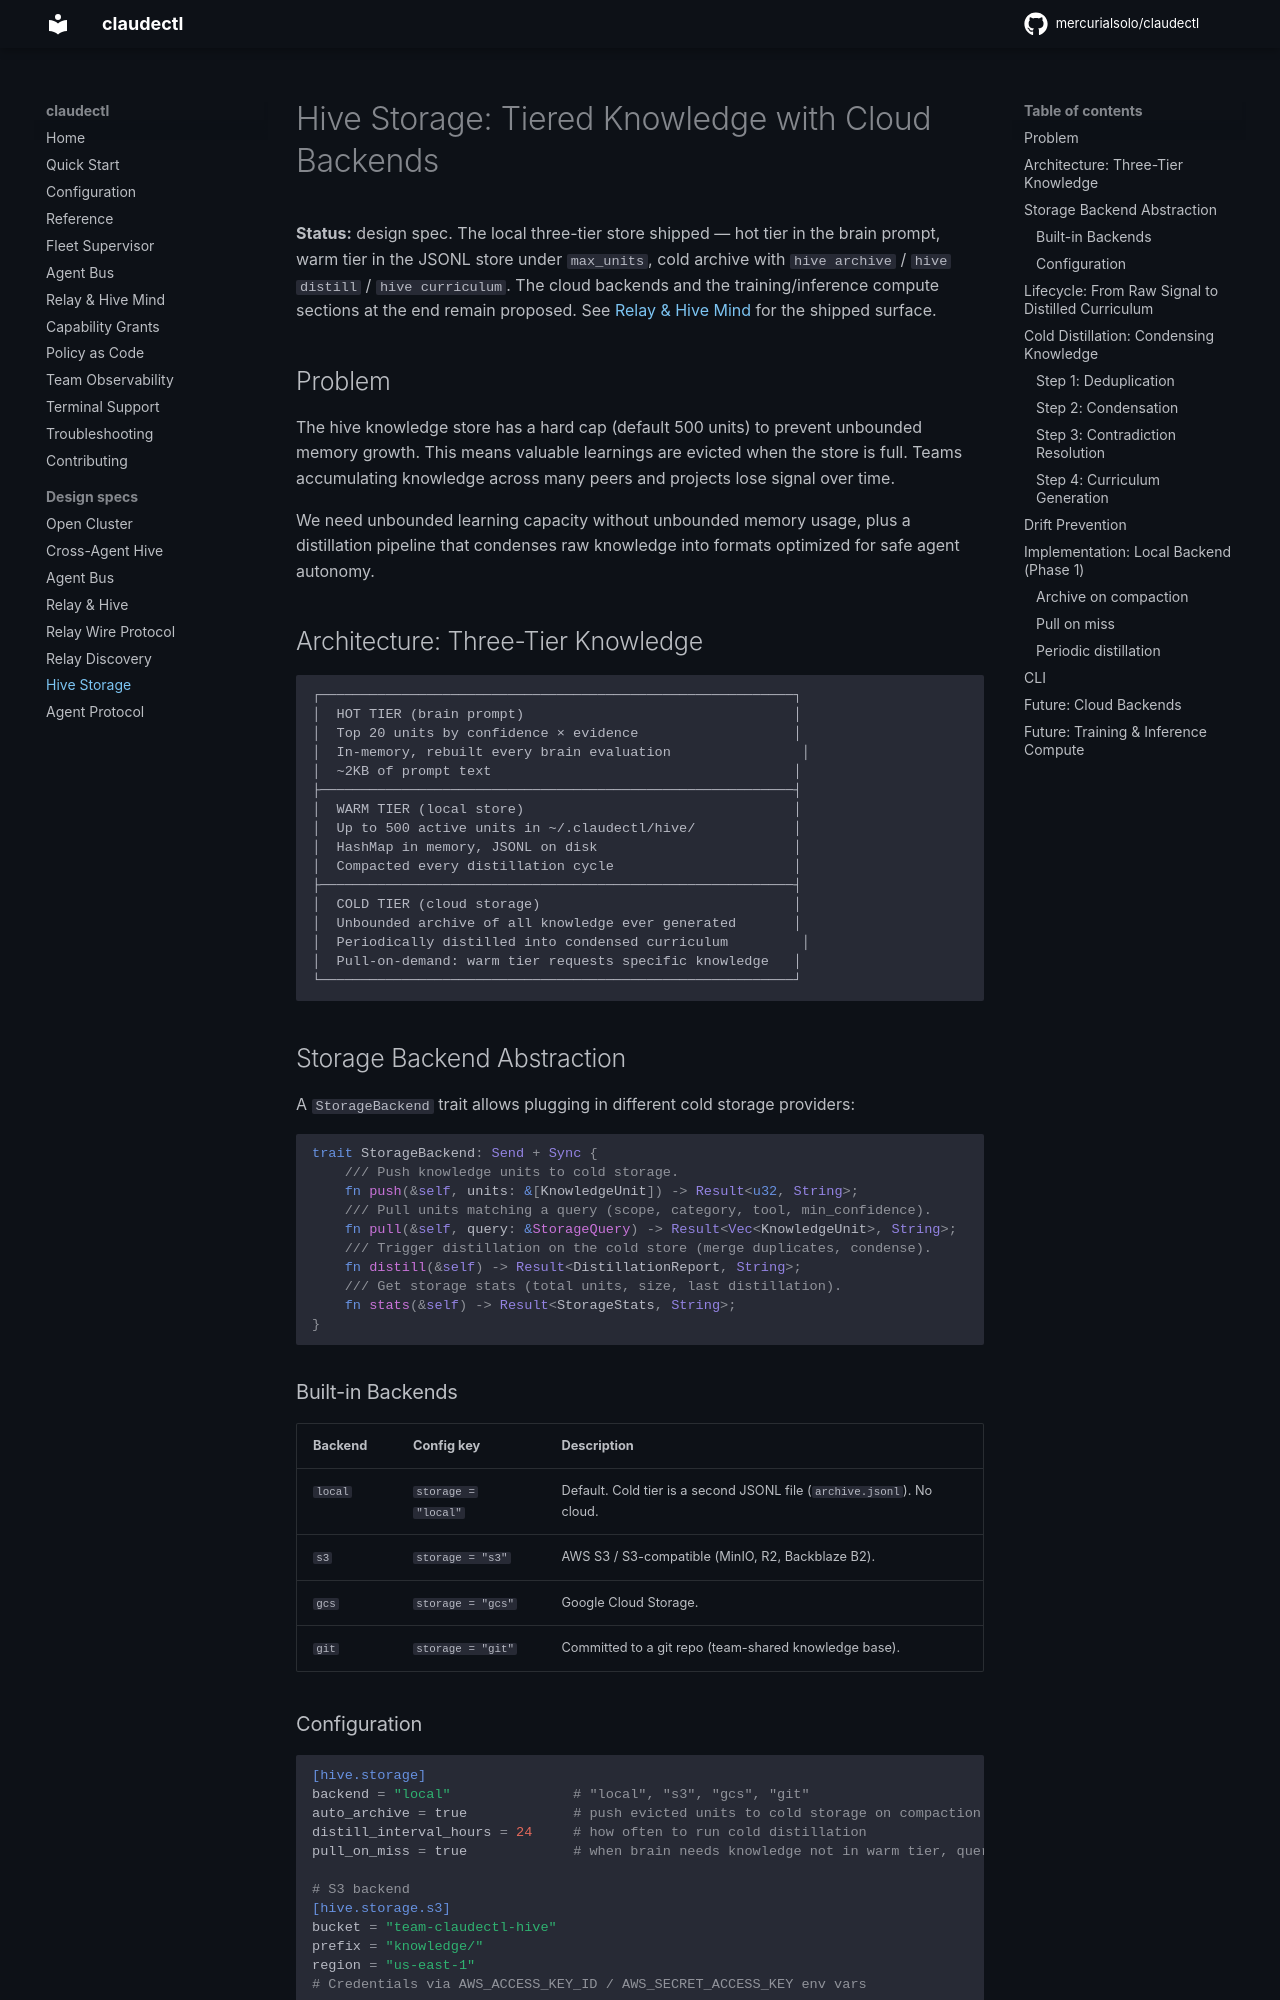

repository: mercurialsolo/claudectl · page: hive-storage/index.html · generator: mkdocs

# Hive Storage: Tiered Knowledge with Cloud Backends

**Status:** design spec. The local three-tier store shipped — hot tier in the
brain prompt, warm tier in the JSONL store under `max_units`, cold archive with
`hive archive` / `hive distill` / `hive curriculum`. The cloud backends and the
training/inference compute sections at the end remain proposed. See
[Relay & Hive Mind](relay.md#hive-mind-knowledge-sharing) for the shipped surface.

## Problem

The hive knowledge store has a hard cap (default 500 units) to prevent unbounded memory growth. This means valuable learnings are evicted when the store is full. Teams accumulating knowledge across many peers and projects lose signal over time.

We need unbounded learning capacity without unbounded memory usage, plus a distillation pipeline that condenses raw knowledge into formats optimized for safe agent autonomy.

## Architecture: Three-Tier Knowledge

```
┌──────────────────────────────────────────────────────────┐
│  HOT TIER (brain prompt)                                 │
│  Top 20 units by confidence × evidence                   │
│  In-memory, rebuilt every brain evaluation                │
│  ~2KB of prompt text                                     │
├──────────────────────────────────────────────────────────┤
│  WARM TIER (local store)                                 │
│  Up to 500 active units in ~/.claudectl/hive/            │
│  HashMap in memory, JSONL on disk                        │
│  Compacted every distillation cycle                      │
├──────────────────────────────────────────────────────────┤
│  COLD TIER (cloud storage)                               │
│  Unbounded archive of all knowledge ever generated       │
│  Periodically distilled into condensed curriculum         │
│  Pull-on-demand: warm tier requests specific knowledge   │
└──────────────────────────────────────────────────────────┘
```

## Storage Backend Abstraction

A `StorageBackend` trait allows plugging in different cold storage providers:

```rust
trait StorageBackend: Send + Sync {
    /// Push knowledge units to cold storage.
    fn push(&self, units: &[KnowledgeUnit]) -> Result<u32, String>;
    /// Pull units matching a query (scope, category, tool, min_confidence).
    fn pull(&self, query: &StorageQuery) -> Result<Vec<KnowledgeUnit>, String>;
    /// Trigger distillation on the cold store (merge duplicates, condense).
    fn distill(&self) -> Result<DistillationReport, String>;
    /// Get storage stats (total units, size, last distillation).
    fn stats(&self) -> Result<StorageStats, String>;
}
```

### Built-in Backends

| Backend | Config key | Description |
|---------|-----------|-------------|
| `local` | `storage = "local"` | Default. Cold tier is a second JSONL file (`archive.jsonl`). No cloud. |
| `s3` | `storage = "s3"` | AWS S3 / S3-compatible (MinIO, R2, Backblaze B2). |
| `gcs` | `storage = "gcs"` | Google Cloud Storage. |
| `git` | `storage = "git"` | Committed to a git repo (team-shared knowledge base). |
